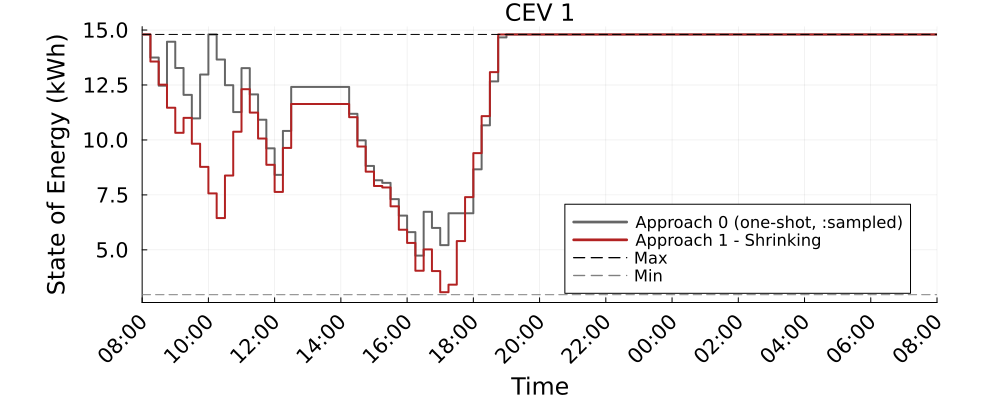

The file beside this chart, header and first rows:
Time_Period, CEV_1_A0_kWh, CEV_1_A1S_kWh
1, 14.8, 14.8
2, 13.75, 13.57
3, 12.47, 12.52
4, 14.47, 11.46
5, 13.27, 10.32
6, 12.05, 11
7, 10.98, 9.827
8, 12.98, 8.777
9, 14.8, 7.57
10, 13.66, 6.447
11, 12.49, 8.381
12, 11.27, 10.37
13, 13.27, 12.31
14, 12.07, 11.24
15, 10.92, 10.06
16, 9.618, 8.87
17, 8.411, 7.636
18, 10.41, 9.636
19, 12.41, 11.64
20, 12.41, 11.64
21, 12.41, 11.64
22, 12.41, 11.64
23, 12.41, 11.64
24, 12.41, 11.64
25, 12.41, 11.64
26, 11.19, 11.04
27, 9.982, 9.701
28, 8.818, 8.558
29, 8.165, 7.905
30, 8.048, 7.839
31, 7.308, 6.98
32, 6.558, 5.916
33, 5.808, 5.315
34, 4.739, 4.05
35, 6.732, 5.022
36, 5.998, 4.034
37, 5.214, 3.072
38, 6.664, 3.417
39, 6.664, 5.399
40, 6.664, 7.399
41, 8.664, 9.399
42, 10.66, 11.08
43, 12.66, 13.08
44, 14.66, 14.8
45, 14.8, 14.8
46, 14.8, 14.8
47, 14.8, 14.8
48, 14.8, 14.8
49, 14.8, 14.8
50, 14.8, 14.8
51, 14.8, 14.8
52, 14.8, 14.8
53, 14.8, 14.8
54, 14.8, 14.8
55, 14.8, 14.8
56, 14.8, 14.8
57, 14.8, 14.8
58, 14.8, 14.8
59, 14.8, 14.8
60, 14.8, 14.8
... 37 more rows
